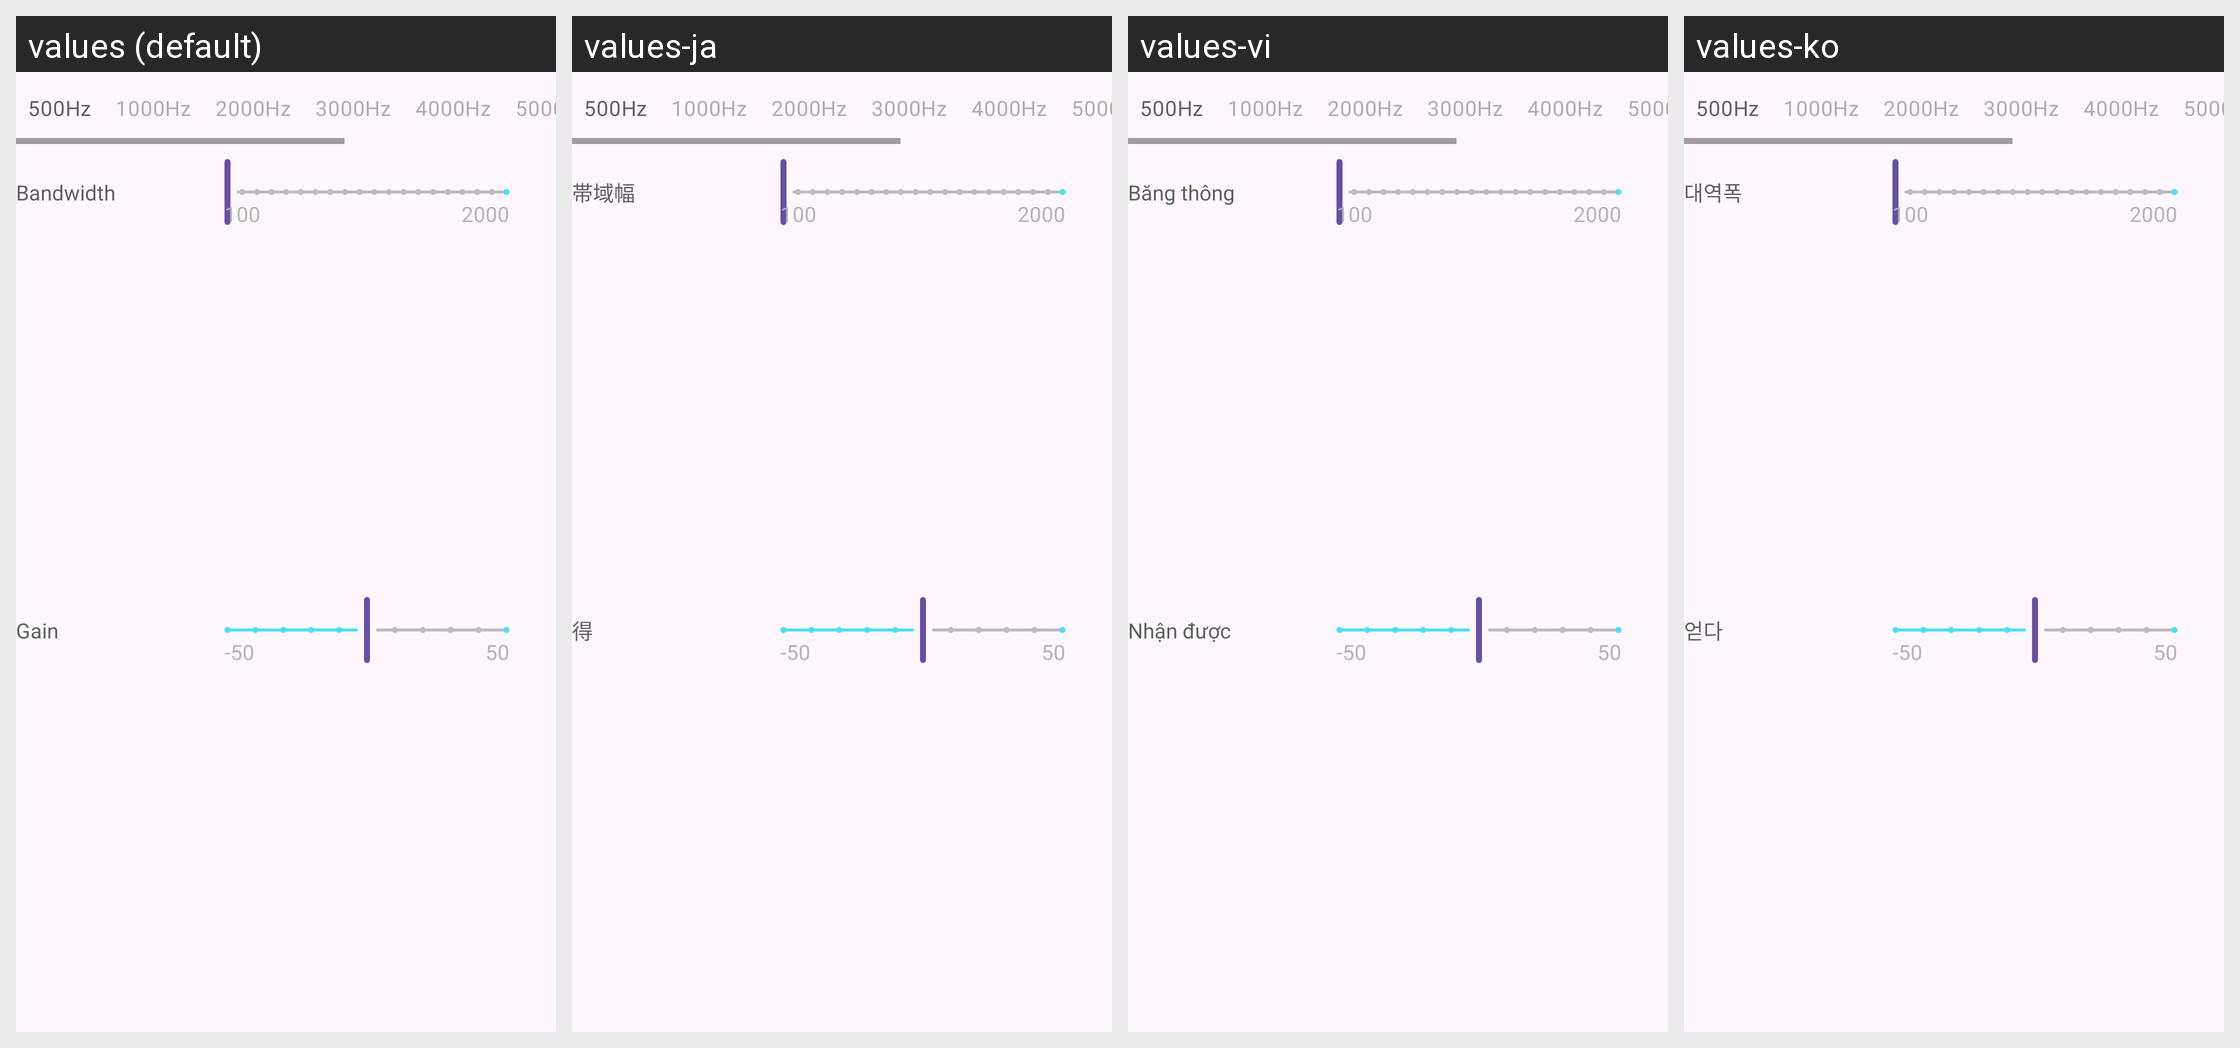

Translations of the strings shown on this Android screen, per locale in the grid:
Android screen res/layout/layout_equalizer.xml rendered under 4 locales, left to right: values (default), values-ja, values-vi, values-ko. Device: Nexus 5 (rendered at 1080×1920; each locale shown at half size, 540×960, under a caption strip naming it); theme Theme.App.
Other locales in the repository, not shown: values-ar, values-bg, values-cs, values-de, values-el, values-es, values-fr, values-hi, values-id, values-in, values-it, values-nl, values-pl, values-pt, values-ro, values-ru, values-sv, values-th, values-zh-rCN, values-zh-rTW.
Strings drawn on this screen, with the default value and each locale's value (text and hints the layout hard-codes, and strings that could not be matched under every locale, appear in the picture but are not listed):

_500hz
  values: 500Hz
  values-ja: 500Hz
  values-vi: 500Hz
  values-ko: 500Hz

_1000hz
  values: 1000Hz
  values-ja: 1000Hz
  values-vi: 1000Hz
  values-ko: 1000Hz

_2000hz
  values: 2000Hz
  values-ja: 2000Hz
  values-vi: 2000Hz
  values-ko: 2000Hz

_3000hz
  values: 3000Hz
  values-ja: 3000Hz
  values-vi: 3000Hz
  values-ko: 3000Hz

_4000hz
  values: 4000Hz
  values-ja: 4000Hz
  values-vi: 4000Hz
  values-ko: 4000Hz

_5000hz
  values: 5000Hz
  values-ja: 5000Hz
  values-vi: 5000Hz
  values-ko: 5000Hz

bandwidth
  values: Bandwidth
  values-ja: 帯域幅
  values-vi: Băng thông
  values-ko: 대역폭

gain
  values: Gain
  values-ja: 得
  values-vi: Nhận được
  values-ko: 얻다
